pico-8 play session: no input (idle), after a click and taps of 🅾, ❎, 🅾+❎, 🅾 in the second before t = 0

[t = 1 s] idle ~1s (no d-pad/buttons)
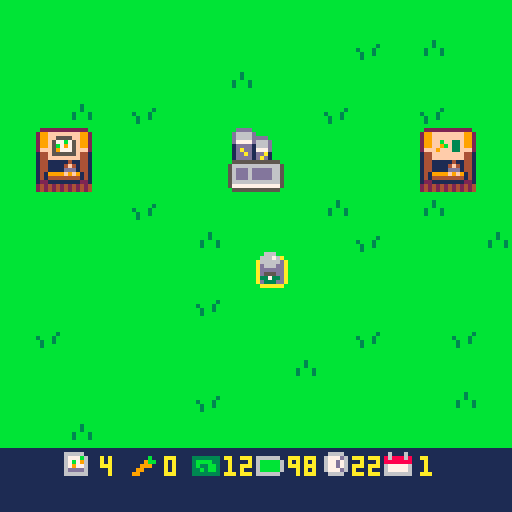
[t = 6 s] idle ~6s (no d-pad/buttons)
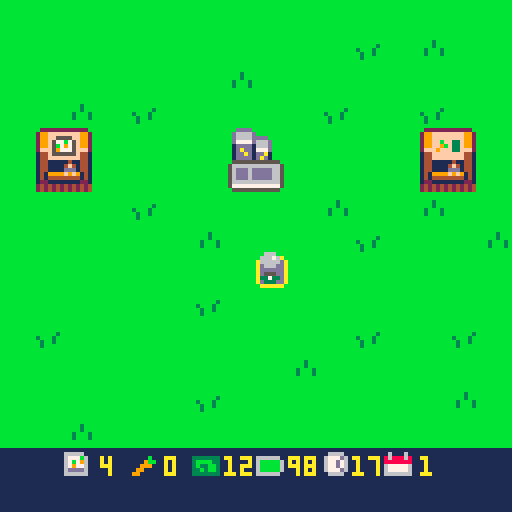

pico-8 cartridge
version 43
__lua__
function _init()
	icrops()
	imoney()
	iplr()
	idays()
	itrans()
	state="play"
end

function _update()

	if state=="play" then
		uplr()
		uactions()
		udays()
	elseif state=="dead" then
		if	btnp(🅾️) then
			run()
		end
	end
	
end

function _draw()
 cls()
 
 if state=="play" then
	 map()
	 dplr()
	 print(flr(clock),88,114,10)
	 print(day,105,114,10)
	 print(carrots,41,114)
	 print(flr(plr.bat),72,114,10)
	 print(money,56,114,10)
	 print(seeds,25,114,10)
	 dtrans()
	elseif state=="dead" then
		print("ur dead,",50,50,10)
		print("press c to restart",28,60,10)
	elseif state=="timeout" then
		print("ur timed out,",40,50,10)
		print("press c to restart",28,60,10)
	end
	
end
-->8
-- player / mvmt / tile sel --

function iplr()

	plr={
		x=63,
		y=63,
		bat=99
	}

end

function uplr()

	if btn(➡️) then
		plr.x+=1
		drain("mvmt")
	end
	if btn(⬅️) then
		plr.x-=1
		drain("mvmt")
	end
	if btn(⬆️) then
		plr.y-=1
		drain("mvmt")
	end
	if btn(⬇️) then
		plr.y+=1
		drain("mvmt")
	end -- player mvmt --
	
	
	tile={
		x=flr((plr.x+6)/8),
		y=flr((plr.y+8)/8)
	}

end

function dplr()

	spr(4,tile.x*8,tile.y*8)
	spr(10,plr.x,plr.y)

	
--	print(tile.x) -- show tile x
--	print(tile.y) -- show tile y
end
-->8
-- actions --

function uactions()

	if btnp(❎) then
		local sp=mget(tile.x,tile.y)
		
		if fget(sp,0) then
			-- plant seeds --
			if seeds>0 then
				mset(tile.x,tile.y,33)
				drain("act")	
				seeds-=1
			end
		elseif fget(sp,1) then
			-- watering tile --
			mset(tile.x,tile.y,sp+16)
			drain("act")
			
		elseif fget(sp,3) then
			-- harvest carrot --
			mset(tile.x,tile.y,52)
			harvest()
			drain("act")
			
		elseif fget(sp,4) then
			-- day prog / bat charge --
			day+=1
			clock=24
			trans()
			grow()
			plr.bat=99
			
		elseif fget(sp,5) then
			-- buy seeds --
			if money>0 then
				money-=1
				seeds+=1
			end
					
		elseif fget(sp,6) then
			-- sell carrots --
			if carrots>0 then
				money+=3
				carrots-=1
			end
			
		end -- check tile then plant/water -- 
		
	end -- if button press --
end -- function end --
-->8
-- day cicle --

function idays()
	day=1
	clock=24
end

function udays()
 clock-=.03
 
 if clock<0 then
 	state="timeout"
 end
 
end


-- day cicle --

-- transition --
function itrans()
	ttime=128
end

function trans()
	ttime=0
end

function dtrans()
 ttime+=6
 if ttime<128 then
		rectfill(0,0,128,128-ttime,2)
	end
end
-- transition --

-->8
-- growing crops --

function grow()
	for tx = 0,15 do
		for ty = 0,15 do
			local sp=(mget(tx,ty))
			if fget(mget(tx,ty),2) then
				mset(tx,ty,sp-15)
			end -- if fget --
		end -- ty for --
	end -- tx for --
end
-->8
-- money and harvesting --

function icrops()
	
	carrots=0
	seeds=5
	
end

function imoney()
	money=12
end

function harvest()

	carrots+=1
	
end
-->8
-- battery stuff --

function drain(amt)

	if amt=="mvmt" then
		plr.bat-=.1
	elseif amt=="act" then
		plr.bat-=.5
	end -- battery cost --
	
	if plr.bat<0 then
		state="dead"
	end

end
__gfx__
00000000bbbbbbbbbbbbbbbbbbbbbbbb0aaaaaa000000000000000000000000000000000000000000006660000000000bb222222222222bbbb222222222222bb
00000000bbbbbbbbbbbbbbbbbbbbbbbba000000a00000000000000000000000000000000000000000066676000000000b299ffffffff992bb299ffffffff992b
00700700bbbbbbbbbbbbbbbbbbbb3bbba000000a00000000000000000000000000000000000000000066666000000000b299ff5555ff992bb299ffffffff992b
00077000bbbbbbbbbbbbbb3bbbbb3bbba000000a000000000000000000000000000000000000000000d666d000000000b299f577b75f992bb299ffbff33f992b
00077000bbbbbbbbb3bbb3bbbb3bbb3ba000000a000000000000000000000000000000000000000000ddddd000000000b299f5b7975f992bb299ff9bf33f992b
00700700bbbbbbbbbb3bb3bbbb3bbb3ba000000a00000000000000000000000000000000000000000005550000000000b2fff597775fff2bb2fff9fff33fff2b
00000000bbbbbbbbbb3bbbbbbbbbbbbba000000a00000000000000000000000000000000000000000033733000000000b144f555555f441bb144ffffffff441b
00000000bbbbbbbbbbbbbbbbbbbbbbbb0aaaaaa000000000000000000000000000000000000000000003330000000000b144ffffffff441bb144ffffffff441b
000000000000000000000000000000000000000000000000000000000000000000000000000000000000000011111111b14411111411441bb14411111411441b
000000000000000000000000000000000000000000000000000000000000000000000000000000000000000011111111b14411114f41441bb14411114f41441b
000000000000000000000000000000000000000000000000000000000000000000000000000000000000000011111111b1441111ddd1441bb1441111ddd1441b
000000000000000000000000000000000000000000000000000000000000000000000000000000000000000011111111b1419999f9f9141bb1419999f9f9141b
000000000000000000000000000000000000000000000000000000000000000000000000000000000000000011111111b14144444444141bb14144444444141b
000000000000000000000000000000000000000000000000000000000000000000000000000000000000000011111111b12211111111221bb12211111111221b
000000000000000000000000000000000000000000000000000000000000000000000000000000000000000011111111b24242424242424bb24242424242424b
000000000000000000000000000000000000000000000000000000000000000000000000000000000000000011111111b24242424242424bb24242424242424b
00000000b444444bb444444bb444444bb444444b00000000111111111111111111111111111111111111111111111111bbbddddbbbbbbbbb0000000000000000
0000000044444444444444444444444444344b4400000000666661111111111111111111111111111166661116111611bbd6666dbbbbbbbb0000000000000000
00000000444444444444444444444b444439bb44000000006777b61111111b11333333316666661116777d6186888681bbd6666ddddbbbbb0000000000000000
000000004444454444444b4444444b4444a3ba440000000067b7961111119bb13bbbb3316bbbbb611677d76188888881bbd7777d666dbbbb0000000000000000
000000004444444444444444444b4444449aa9440000000067977611111999113b33bb316bbbbb611677d76167777761bb1dddd1666dbbbb0000000000000000
0000000044454444444b4444444b444444999944000000006dddd6111199111133b3bb316bbbbb6116777d6167777761bb1dadd1777dbbbb0000000000000000
000000004444444444444444444444444449944400000000666666111991111133333331666666111166661166666661bb1ddad1dda1bbbb0000000000000000
00000000b444444bb444444bb444444bb444444b00000000111111111111111111111111111111111111111111111111bb1dddd1dad1bbbb0000000000000000
00000000b444444bb444444bb444444bbbbbbbbb00000000000000000000000000000000000000000000000000000000bb555555555555bb0000000000000000
000000004dddddd44dddddd44dddddd4bb4444bb00000000000000000000000000000000000000000000000000000000b56666666666665b0000000000000000
000000004dddddd44dddddd44ddddbd4b442244b00000000000000000000000000000000000000000000000000000000b56ddd6ddddd665b0000000000000000
000000004dddd5d44ddddbd44ddddbd4b421124b00000000000000000000000000000000000000000000000000000000b56ddd6ddddd665b0000000000000000
000000004dddddd44dddddd44ddbddd4b411114b00000000000000000000000000000000000000000000000000000000b56ddd6ddddd665b0000000000000000
000000004dd5ddd44ddbddd44ddbddd4b441144b00000000000000000000000000000000000000000000000000000000b56666666666665b0000000000000000
000000004dddddd44dddddd44dddddd4bb4444bb00000000000000000000000000000000000000000000000000000000b57777777777775b0000000000000000
00000000b444444bb444444bb444444bbbbbbbbb00000000000000000000000000000000000000000000000000000000bb555555555555bb0000000000000000
__gff__
0001010100000000000000002020404000000000000000000000000020204040000202020800000000000000101000000004040401000000000000001010000000000000000000000000000000000000000000000000000000000000000000000000000000000000000000000000000000000000000000000000000000000000
0000000000000000000000000000000000000000000000000000000000000000000000000000000000000000000000000000000000000000000000000000000000000000000000000000000000000000000000000000000000000000000000000000000000000000000000000000000000000000000000000000000000000000
__map__
0101010101010101010101010101010100000000000000000000000000000000000000000000000000000000000000000000000000000000000000000000000000000000000000000000000000000000000000000000000000000000000000000000000000000000000000000000000000000000000000000000000000000000
0101010101010101010101020103010100000000000000000000000000000000000000000000000000000000000000000000000000000000000000000000000000000000000000000000000000000000000000000000000000000000000000000000000000000000000000000000000000000000000000000000000000000000
0101010101010103010101010101010100000000000000000000000000000000000000000000000000000000000000000000000000000000000000000000000000000000000000000000000000000000000000000000000000000000000000000000000000000000000000000000000000000000000000000000000000000000
0101030102010101010102010102010100000000000000000000000000000000000000000000000000000000000000000000000000000000000000000000000000000000000000000000000000000000000000000000000000000000000000000000000000000000000000000000000000000000000000000000000000000000
010c0d010101012c2d010101010e0f0100000000000000000000000000000000000000000000000000000000000000000000000000000000000000000000000000000000000000000000000000000000000000000000000000000000000000000000000000000000000000000000000000000000000000000000000000000000
011c1d010101013c3d010101011e1f0100000000000000000000000000000000000000000000000000000000000000000000000000000000000000000000000000000000000000000000000000000000000000000000000000000000000000000000000000000000000000000000000000000000000000000000000000000000
0101010102010101010103010103010100000000000000000000000000000000000000000000000000000000000000000000000000000000000000000000000000000000000000000000000000000000000000000000000000000000000000000000000000000000000000000000000000000000000000000000000000000000
0101010101010301010101020101010300000000000000000000000000000000000000000000000000000000000000000000000000000000000000000000000000000000000000000000000000000000000000000000000000000000000000000000000000000000000000000000000000000000000000000000000000000000
0101010101010101020101010101010100000000000000000000000000000000000000000000000000000000000000000000000000000000000000000000000000000000000000000000000000000000000000000000000000000000000000000000000000000000000000000000000000000000000000000000000000000000
0101010101010201010101010101010100000000000000000000000000000000000000000000000000000000000000000000000000000000000000000000000000000000000000000000000000000000000000000000000000000000000000000000000000000000000000000000000000000000000000000000000000000000
0102010101010101010101020101020100000000000000000000000000000000000000000000000000000000000000000000000000000000000000000000000000000000000000000000000000000000000000000000000000000000000000000000000000000000000000000000000000000000000000000000000000000000
0101010101010101010301010101010100000000000000000000000000000000000000000000000000000000000000000000000000000000000000000000000000000000000000000000000000000000000000000000000000000000000000000000000000000000000000000000000000000000000000000000000000000000
0101010101010201010101010101030100000000000000000000000000000000000000000000000000000000000000000000000000000000000000000000000000000000000000000000000000000000000000000000000000000000000000000000000000000000000000000000000000000000000000000000000000000000
0101030101010101010101010101010100000000000000000000000000000000000000000000000000000000000000000000000000000000000000000000000000000000000000000000000000000000000000000000000000000000000000000000000000000000000000000000000000000000000000000000000000000000
1b1b261b271b281b291b2a1b2b1b1b1b00000000000000000000000000000000000000000000000000000000000000000000000000000000000000000000000000000000000000000000000000000000000000000000000000000000000000000000000000000000000000000000000000000000000000000000000000000000
1b1b1b1b1b1b1b1b1b1b1b1b1b1b1b1b00000000000000000000000000000000000000000000000000000000000000000000000000000000000000000000000000000000000000000000000000000000000000000000000000000000000000000000000000000000000000000000000000000000000000000000000000000000
